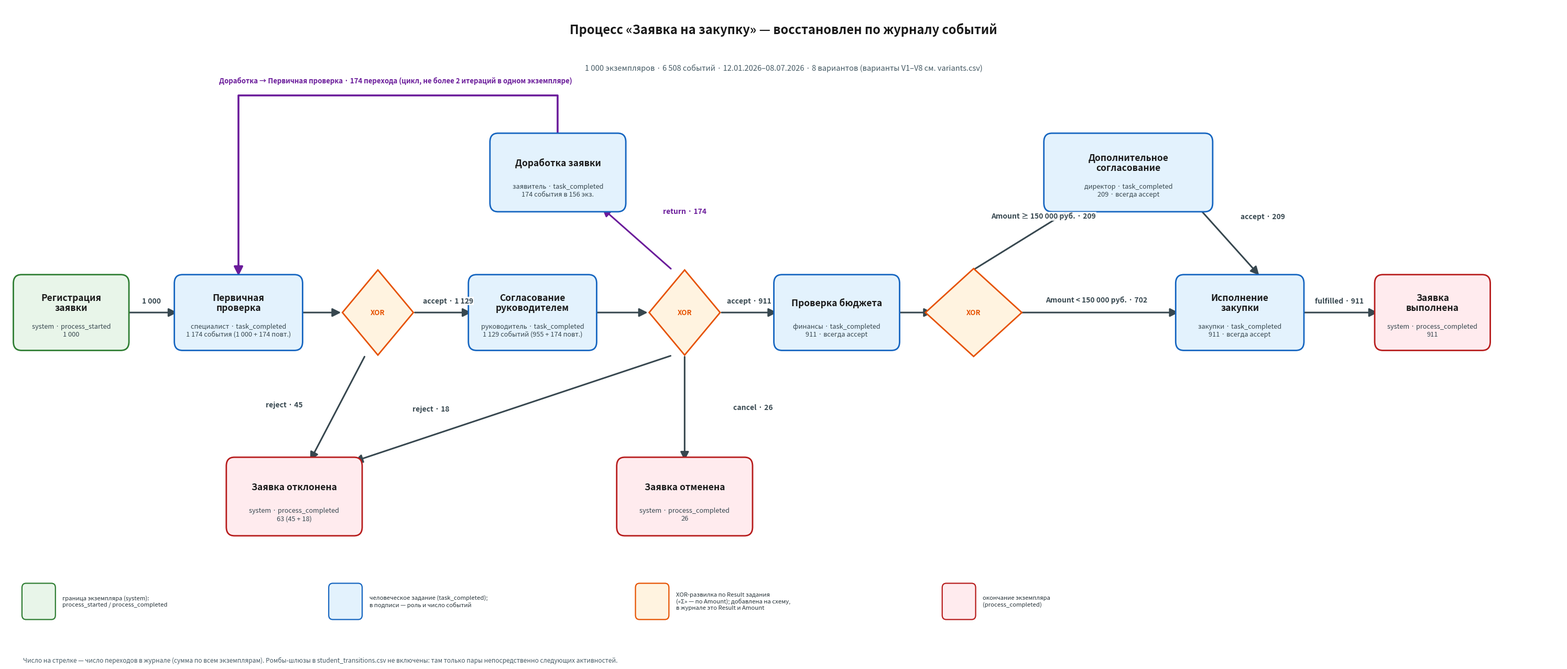

Python code for this plot: (Note: this script raises an exception after producing the figure.)
# -*- coding: utf-8 -*-
"""Схема процесса «Заявка на закупку», восстановленная по журналу. Запуск: python make_diagram.py"""
import matplotlib
matplotlib.use("Agg")
import matplotlib.pyplot as plt
from matplotlib.patches import FancyBboxPatch, Polygon, FancyArrowPatch

GREEN_F, GREEN_E = "#e8f5e9", "#2e7d32"
BLUE_F,  BLUE_E  = "#e3f2fd", "#1565c0"
ORNG_F,  ORNG_E  = "#fff3e0", "#e65100"
RED_F,   RED_E   = "#ffebee", "#b71c1c"
EDGE = "#37474f"
LOOP = "#6a1b9a"

fig, ax = plt.subplots(figsize=(30, 12.8))
ax.set_xlim(0, 30.7); ax.set_ylim(-6.0, 5.6); ax.axis("off")

def box(cx, cy, w, h, title, sub, fc, ec, tfs=12.5, sfs=9.2):
    ax.add_patch(FancyBboxPatch((cx - w/2, cy - h/2), w, h,
                 boxstyle="round,pad=0.09,rounding_size=0.16",
                 linewidth=2.0, facecolor=fc, edgecolor=ec, zorder=3))
    if sub:
        ax.text(cx, cy + 0.17, title, ha="center", va="center", fontsize=tfs,
                fontweight="bold", color="#1a1a1a", zorder=4, linespacing=1.05)
        ax.text(cx, cy - 0.33, sub, ha="center", va="center", fontsize=sfs,
                color="#37474f", zorder=4, linespacing=1.25)
    else:
        ax.text(cx, cy, title, ha="center", va="center", fontsize=tfs,
                fontweight="bold", color="#1a1a1a", zorder=4, linespacing=1.05)

def diamond(cx, cy, w, h, label):
    ax.add_patch(Polygon([(cx, cy + h/2), (cx + w/2, cy), (cx, cy - h/2), (cx - w/2, cy)],
                 closed=True, facecolor=ORNG_F, edgecolor=ORNG_E, linewidth=2.0, zorder=3))
    ax.text(cx, cy, label, ha="center", va="center", fontsize=9.5, fontweight="bold", color=ORNG_E, zorder=4)

def arrow(x1, y1, x2, y2, label=None, fs=10, color=EDGE, lw=2.2, dx=0.0, dy=0.14, bold=True):
    ax.add_patch(FancyArrowPatch((x1, y1), (x2, y2), arrowstyle="-|>", mutation_scale=24,
                 linewidth=lw, color=color, shrinkA=2, shrinkB=2, zorder=2))
    if label:
        ax.text((x1 + x2)/2 + dx, (y1 + y2)/2 + dy, label, ha="center", va="bottom",
                fontsize=fs, fontweight="bold" if bold else "normal", color=color, zorder=5,
                bbox=dict(facecolor="white", edgecolor="none", alpha=0.88, pad=0.7))

def seg(points, color=LOOP, lw=2.4):
    xs, ys = zip(*points)
    ax.plot(xs, ys, color=color, lw=lw, solid_capstyle="round", zorder=2)

# ---------- заголовок ----------
ax.text(15.35, 5.15, "Процесс «Заявка на закупку» — восстановлен по журналу событий",
        ha="center", va="center", fontsize=17, fontweight="bold", color="#1a1a1a")
ax.text(15.35, 4.45, "1 000 экземпляров · 6 508 событий · 12.01.2026–08.07.2026 · 8 вариантов (варианты V1–V8 см. variants.csv)",
        ha="center", va="center", fontsize=10.5, color="#455a64")

# ---------- основная линия (y = 0) ----------
box(1.3, 0, 2.1, 1.2, "Регистрация\nзаявки", "system · process_started\n1 000", GREEN_F, GREEN_E)
box(4.6, 0, 2.35, 1.2, "Первичная\nпроверка", "специалист · task_completed\n1 174 события (1 000 + 174 повт.)", BLUE_F, BLUE_E)
diamond(7.35, 0, 1.4, 1.55, "XOR")
box(10.4, 0, 2.35, 1.2, "Согласование\nруководителем", "руководитель · task_completed\n1 129 событий (955 + 174 повт.)", BLUE_F, BLUE_E)
diamond(13.4, 0, 1.4, 1.55, "XOR")
box(16.4, 0, 2.3, 1.2, "Проверка бюджета", "финансы · task_completed\n911 · всегда accept", BLUE_F, BLUE_E)
diamond(19.1, 0, 1.9, 1.6, "XOR")
box(24.35, 0, 2.35, 1.2, "Исполнение\nзакупки", "закупки · task_completed\n911 · всегда accept", BLUE_F, BLUE_E)
box(28.15, 0, 2.1, 1.2, "Заявка\nвыполнена", "system · process_completed\n911", RED_F, RED_E)

arrow(2.35, 0, 3.42, 0, "1 000")
arrow(5.78, 0, 6.65, 0)
arrow(8.05, 0, 9.22, 0, "accept · 1 129", dx=0.1)
arrow(11.58, 0, 12.70, 0)
arrow(14.10, 0, 15.25, 0, "accept · 911")
arrow(17.55, 0, 18.32, 0)
arrow(19.88, 0, 23.17, 0, "Amount < 150 000 руб. · 702", dy=0.16)
arrow(25.53, 0, 27.10, 0, "fulfilled · 911")

# ---------- ветка дополнительного согласования (сверху) ----------
box(22.15, 2.55, 3.15, 1.25, "Дополнительное\nсогласование", "директор · task_completed\n209 · всегда accept", BLUE_F, BLUE_E)
arrow(19.1, 0.78, 21.15, 1.95, "Amount ≥ 150 000 руб. · 209", color=EDGE, dx=0.35, dy=0.32)
arrow(23.35, 2.10, 24.75, 0.66, "accept · 209", dx=0.75, dy=0.30)

# ---------- контур возврата на доработку ----------
box(10.9, 2.55, 2.5, 1.25, "Доработка заявки", "заявитель · task_completed\n174 события в 156 экз.", BLUE_F, BLUE_E)
arrow(13.15, 0.78, 11.75, 1.92, "return · 174", color=LOOP, dx=0.95, dy=0.42)
seg([(10.9, 3.18), (10.9, 3.95), (4.6, 3.95), (4.6, 0.72)], color=LOOP, lw=2.6)
ax.add_patch(FancyArrowPatch((4.6, 0.9), (4.6, 0.64), arrowstyle="-|>", mutation_scale=26, linewidth=2.6, color=LOOP, zorder=2))
ax.text(7.7, 4.15, "Доработка → Первичная проверка · 174 перехода (цикл, не более 2 итераций в одном экземпляре)",
        ha="center", va="bottom", fontsize=9.5, fontweight="bold", color=LOOP,
        bbox=dict(facecolor="white", edgecolor="none", alpha=0.9, pad=0.6))

# ---------- окончания (снизу) ----------
box(5.7, -3.35, 2.5, 1.25, "Заявка отклонена", "system · process_completed\n63 (45 + 18)", RED_F, RED_E)
box(13.4, -3.35, 2.5, 1.25, "Заявка отменена", "system · process_completed\n26", RED_F, RED_E)
arrow(7.1, -0.78, 6.0, -2.72, "reject · 45", dx=-1.05, dy=0.0)
arrow(13.15, -0.78, 6.85, -2.72, "reject · 18", dx=-1.6, dy=-0.08)
arrow(13.4, -0.78, 13.4, -2.72, "cancel · 26", dx=1.35, dy=-0.05)

# ---------- легенда ----------
ly = -5.05
chips = [(GREEN_F, GREEN_E, "граница экземпляра (system):\nprocess_started / process_completed"),
         (BLUE_F,  BLUE_E,  "человеческое задание (task_completed);\nв подписи — роль и число событий"),
         (ORNG_F,  ORNG_E,  "XOR-развилка по Result задания\n(«Σ» — по Amount); добавлена на схему,\nв журнале это Result и Amount"),
         (RED_F,   RED_E,   "окончание экземпляра\n(process_completed)")]
lx = 0.35
for fc, ec, txt in chips:
    ax.add_patch(FancyBboxPatch((lx, ly - 0.52), 0.62, 0.62, boxstyle="round,pad=0.02,rounding_size=0.08",
                 facecolor=fc, edgecolor=ec, linewidth=1.6, zorder=3))
    ax.text(lx + 0.78, ly - 0.21, txt, ha="left", va="center", fontsize=8.2, color="#263238", linespacing=1.25)
    lx += 6.05
ax.text(0.35, ly - 1.28,
        "Число на стрелке — число переходов в журнале (сумма по всем экземплярам). Ромбы-шлюзы в student_transitions.csv не включены: там только пары непосредственно следующих активностей.",
        ha="left", va="center", fontsize=8.6, color="#455a64", style="italic")

plt.tight_layout()
plt.savefig("/home/user/-.-2-/solution/process_map.png", dpi=140, bbox_inches="tight", facecolor="white")
print("saved process_map.png")
